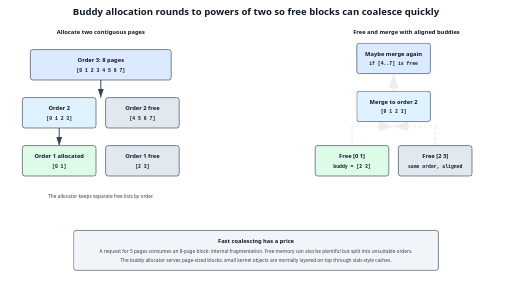
t = 0.00 s
t = 0.68 s: frame unchanged from t = 0.00 s, image omitted
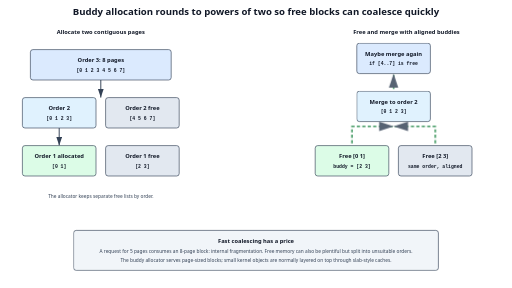
t = 1.58 s
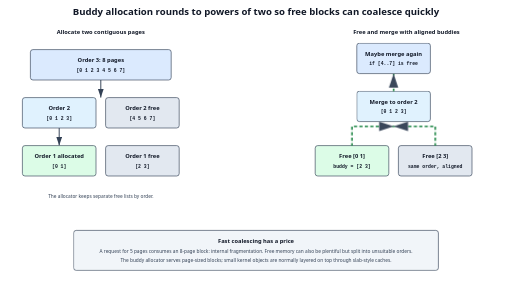
t = 2.03 s
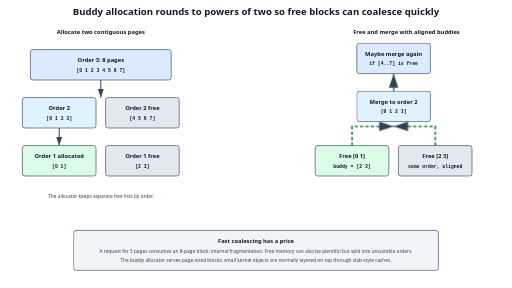
t = 3.15 s
t = 3.83 s: frame unchanged from t = 3.15 s, image omitted

The animated SVG that drew these frames (rendered in a browser with its animation timeline set to each time). Animation: 1 CSS @keyframes rule; one cycle of 4.50 s, repeats indefinitely.

<svg xmlns="http://www.w3.org/2000/svg" width="1600" height="900" viewBox="0 0 1600 900" role="img" aria-labelledby="title desc">
  <title id="title">Binary buddy allocation split and merge</title><desc id="desc">An order-three block of eight pages is repeatedly split to satisfy a two-page request. On free, a block can merge only with its aligned buddy when that buddy is also free and has the same order.</desc>
  <defs><marker id="a" markerWidth="10" markerHeight="10" refX="9" refY="3" orient="auto"><path d="M0,0 L0,6 L9,3z" fill="#334155"/></marker><style>.h{font:700 30px system-ui,sans-serif;fill:#111827}.t{font:700 18px system-ui,sans-serif;fill:#111827}.s{font:15px system-ui,sans-serif;fill:#334155}.mono{font:600 15px ui-monospace,monospace;fill:#111827}.box{stroke:#334155;stroke-width:2}.line{fill:none;stroke:#334155;stroke-width:3;marker-end:url(#a)}.merge{fill:none;stroke:#15803d;stroke-width:5;stroke-dasharray:10 7;marker-end:url(#a);animation:m 4.5s infinite}@keyframes m{0%,15%{opacity:.1;stroke-dashoffset:50}55%,85%{opacity:1;stroke-dashoffset:0}100%{opacity:.1}}</style></defs>
  <rect width="1600" height="900" fill="#fff"/><text x="800" y="48" text-anchor="middle" class="h">Buddy allocation rounds to powers of two so free blocks can coalesce quickly</text>
  <text x="315" y="105" text-anchor="middle" class="t">Allocate two contiguous pages</text><text x="1270" y="105" text-anchor="middle" class="t">Free and merge with aligned buddies</text>

  <rect x="95" y="155" width="440" height="95" rx="8" fill="#dbeafe" class="box"/><text x="315" y="194" text-anchor="middle" class="t">Order 3: 8 pages</text><text x="315" y="224" text-anchor="middle" class="mono">[0 1 2 3 4 5 6 7]</text>
  <path d="M315 250 V305" class="line"/>
  <rect x="70" y="305" width="230" height="95" rx="8" fill="#e0f2fe" class="box"/><text x="185" y="344" text-anchor="middle" class="t">Order 2</text><text x="185" y="374" text-anchor="middle" class="mono">[0 1 2 3]</text>
  <rect x="330" y="305" width="230" height="95" rx="8" fill="#e2e8f0" class="box"/><text x="445" y="344" text-anchor="middle" class="t">Order 2 free</text><text x="445" y="374" text-anchor="middle" class="mono">[4 5 6 7]</text>
  <path d="M185 400 V455" class="line"/>
  <rect x="70" y="455" width="230" height="95" rx="8" fill="#dcfce7" class="box"/><text x="185" y="494" text-anchor="middle" class="t">Order 1 allocated</text><text x="185" y="524" text-anchor="middle" class="mono">[0 1]</text>
  <rect x="330" y="455" width="230" height="95" rx="8" fill="#e2e8f0" class="box"/><text x="445" y="494" text-anchor="middle" class="t">Order 1 free</text><text x="445" y="524" text-anchor="middle" class="mono">[2 3]</text>
  <text x="315" y="620" text-anchor="middle" class="s">The allocator keeps separate free lists by order.</text>

  <rect x="985" y="455" width="230" height="95" rx="8" fill="#dcfce7" class="box"/><text x="1100" y="494" text-anchor="middle" class="t">Free [0 1]</text><text x="1100" y="524" text-anchor="middle" class="mono">buddy = [2 3]</text>
  <rect x="1245" y="455" width="230" height="95" rx="8" fill="#e2e8f0" class="box"/><text x="1360" y="494" text-anchor="middle" class="t">Free [2 3]</text><text x="1360" y="524" text-anchor="middle" class="mono">same order, aligned</text>
  <path d="M1100 455 V395 H1230" class="merge"/><path d="M1360 455 V395 H1230" class="merge"/>
  <rect x="1115" y="285" width="230" height="95" rx="8" fill="#e0f2fe" class="box"/><text x="1230" y="324" text-anchor="middle" class="t">Merge to order 2</text><text x="1230" y="354" text-anchor="middle" class="mono">[0 1 2 3]</text>
  <path d="M1230 285 V230" class="merge"/>
  <rect x="1115" y="135" width="230" height="95" rx="8" fill="#dbeafe" class="box"/><text x="1230" y="174" text-anchor="middle" class="t">Maybe merge again</text><text x="1230" y="204" text-anchor="middle" class="mono">if [4..7] is free</text>

  <rect x="230" y="720" width="1140" height="125" rx="8" fill="#f1f5f9" class="box"/>
  <text x="800" y="760" text-anchor="middle" class="t">Fast coalescing has a price</text>
  <text x="800" y="792" text-anchor="middle" class="s">A request for 5 pages consumes an 8-page block: internal fragmentation. Free memory can also be plentiful but split into unsuitable orders.</text>
  <text x="800" y="819" text-anchor="middle" class="s">The buddy allocator serves page-sized blocks; small kernel objects are normally layered on top through slab-style caches.</text>
</svg>
